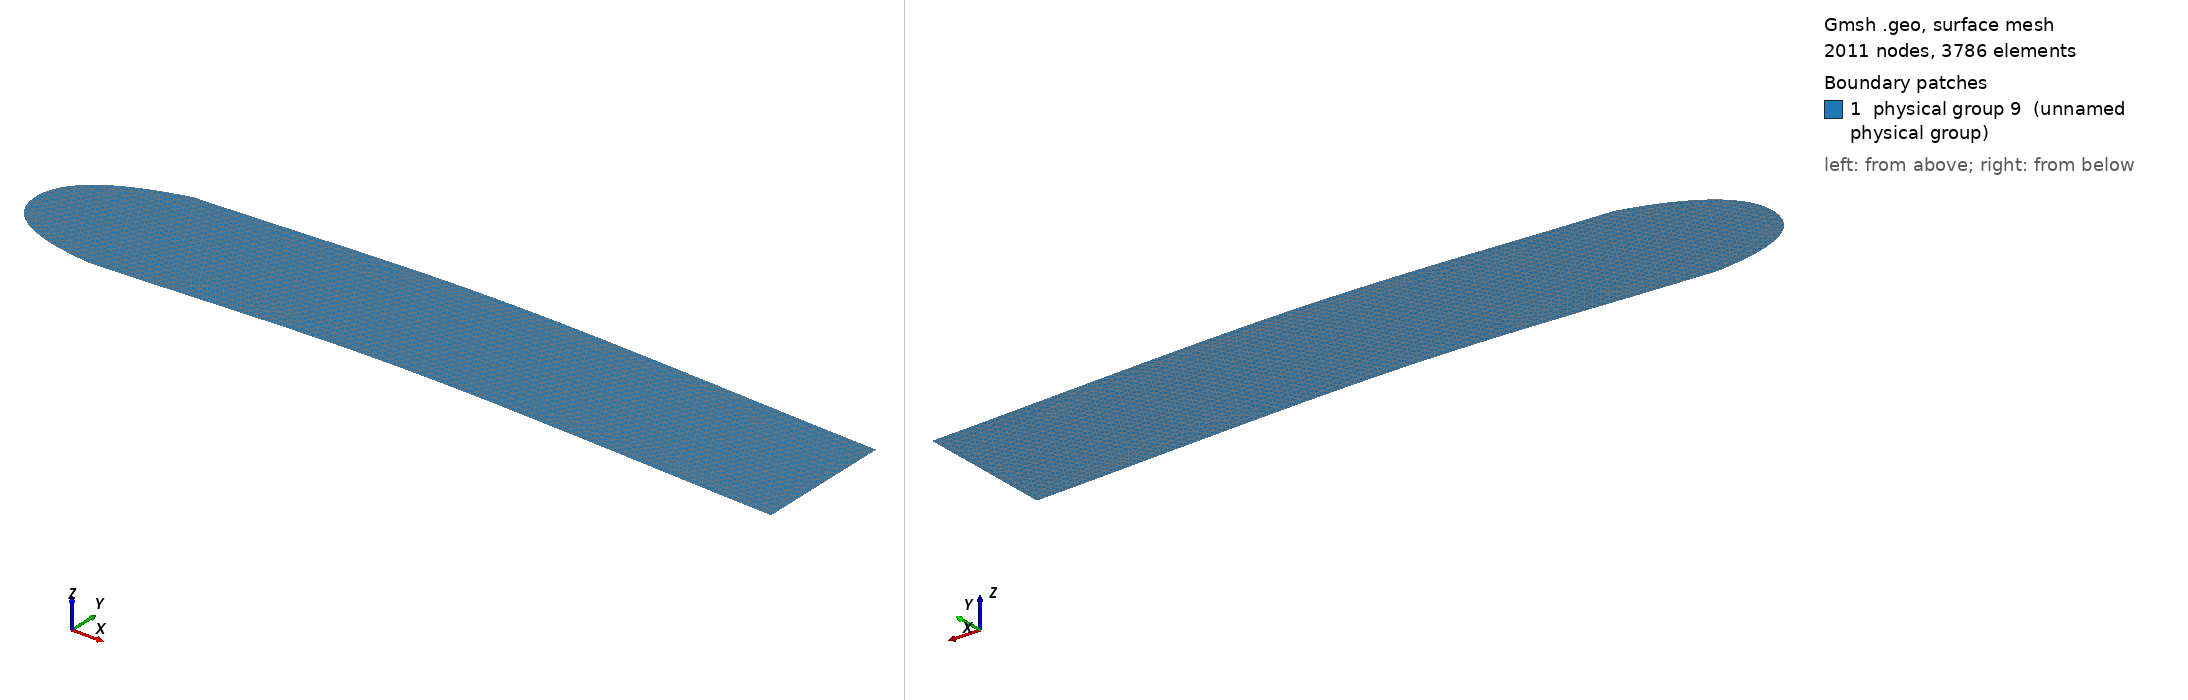

Gmsh geometry script, surface-meshed: 2011 nodes, 3786 surface elements. Boundary patches (legend numbers): 1 physical group 9 (unnamed physical group). Left view from above one corner, right view from below the opposite corner. Legend entries are the model's physical surfaces. The drawing asked Gmsh for element sizes between 1% and 20% of the model's largest extent; the script's own settings can give other sizes.

=== curved_pointed_crack2.geo (drawn) ===
ta = 0.1;
r = 1;
Point(1) = {0, 0, 0, ta};
Point(2) = {-r, 0, 0, ta};
Point(3) = {0, r, 0, ta};
Point(4) = {0, -r, 0, ta};
Point(5) = {10, -r, 0, ta};
Point(6) = {10, 1, 0, ta};
Point(7) = {4.5, 1.2, 0, 1.0};
Point(8) = {4.5, -0.8, 0, 1.0};
Point(9) = {-1.2, 0.7, 0, 1.0};
Point(10) = {-1.8, -0.2, 0, 1.0};
Point(11) = {-1.1, -0.9, 0, 1.0};
BSpline(1) = {3, 9, 10, 11, 4};
Spline(3) = {4, 8, 5};
Spline(4) = {3, 7, 6};
Line(5) = {6, 5};
Line Loop(6) = {4, 5, -3, -1};
Plane Surface(7) = {6};
Physical Line(8) = {4, 2, 1, 3};
Physical Line(12) = {5};
Physical Surface(9) = {7};
